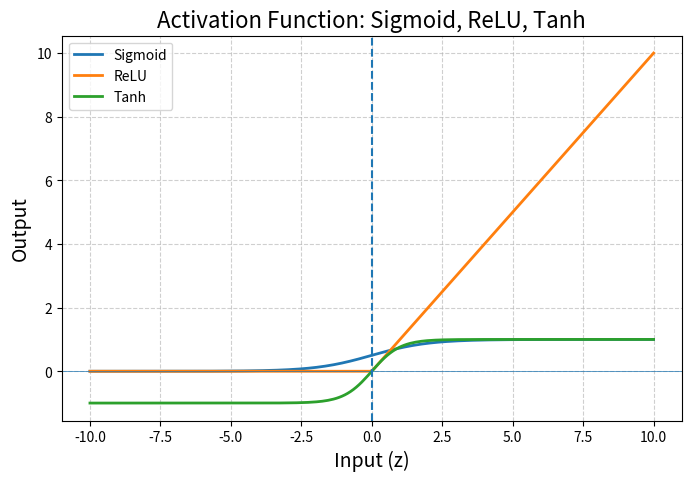

Source code (Python):
# Write a Python program to demonstrate different activation functions.

# Functions to implement :
# 1. Sigmoid
# 2. ReLU
# 3. Tanh

# Tasks : 
# 1. Accept input values from -10 to 10
# 2. Plot all activation functions using Matplotlib
# 3. Explain the use of each activation function

# ----------------------------------------------------------------
# Program : Neuron Calculation Using Sigmoid, ReLU, Tanh functions
# Author  : Shivani Rajendra Kasar
# ----------------------------------------------------------------

import math
import matplotlib.pyplot as plt
import numpy as np

# ---------------------------------------------------------
# Activation Functions
# ---------------------------------------------------------

def sigmoid(z):
    """
    Sigmoid Activation Function
    Output range : (0, 1)
    Used for probability-based outputs
    """
    return 1 / (1 + math.exp(-z))

def relu(z):
    """
    ReLU Activation Function
    Output : max(0, z)
    Used in hidden layers of deep networks
    """
    return max(0, z)

def tanh(z):
    """
    Tanh Activation Function
    Output range : (-1, 1)
    Used in hidden layers of deep networks
    """
    return math.tanh(z)

# ---------------------------------------------------------
# Neuron Forward Pass
# ---------------------------------------------------------
# Generic neuron → works with any activation function

def Marvellous_neuron_forward(inputs, weights, bias, activation_func):

    print("\n-----Neuron Calculation Started -----\n")

    # Display input details
    print("Inputs (x)   :", inputs)
    print("Weights (w)  :", weights)
    print("Bias (b)     :", bias)

    # -----------------------------------------------------
    # Weighted Sum Calculation
    # z = w·x + b
    # -----------------------------------------------------
    z = sum(w * x for w, x in zip(weights, inputs)) + bias

    print("\nStep 1 : Weighted Sum")
    print("z =", z)

    # -----------------------------------------------------
    # Activation Function
    # -----------------------------------------------------
    y_hat = activation_func(z)

    print("\nStep 2 : Activation Function Applied")
    print("Activation Function :", activation_func.__name__)
    print("Output (ŷ) :", y_hat)

    print("\n-----Neuron Calculation Ended -----\n")

    return z, y_hat


# ---------------------------------------------------------
# Plot Activation Functions
# ---------------------------------------------------------

def plot_all_functions():

    z_values = np.linspace(-10, 10, 200)

    # Vectorized versions
    sigmoid_values = 1 / (1 + np.exp(-z_values))
    relu_values = np.maximum(0, z_values)
    tanh_values = np.tanh(z_values)

    plt.figure(figsize=(8, 5))

    # Plot all functions
    plt.plot(z_values, sigmoid_values, label="Sigmoid", linewidth=2)
    plt.plot(z_values, relu_values, label="ReLU", linewidth=2)
    plt.plot(z_values, tanh_values, label="Tanh", linewidth=2)

    # Reference lines
    plt.axhline(y=0, linewidth=0.5)
    # plt.axhline(y=1, linewidth=0.5)
    plt.axvline(x=0, linestyle="--")

    # Labels
    plt.title("Activation Function: Sigmoid, ReLU, Tanh", fontsize=16)
    plt.xlabel("Input (z)", fontsize=14)
    plt.ylabel("Output", fontsize=14)

    plt.grid(True, linestyle="--", alpha=0.6)
    plt.legend()

    plt.show()


# ---------------------------------------------------------
# Main function
# ---------------------------------------------------------

def main():

    print("\n--------- Activation Functions Implementation ---------\n")

    # Example data
    inputs = [1.0, 2.0, 3.0]
    weights = [0.6, 0.4, -0.2]
    bias = 0.5

    # Sigmoid neuron
    print("------------------ Sigmoid Neuron ------------------")
    Marvellous_neuron_forward(inputs, weights, bias, sigmoid)

    # ReLU neuron
    print("------------------ ReLU Neuron ------------------")
    Marvellous_neuron_forward(inputs, weights, bias, relu)

    # Tanh neuron
    print("------------------ Tanh Neuron ------------------")
    Marvellous_neuron_forward(inputs, weights, bias, tanh)

    # Plot comparison
    plot_all_functions()


if __name__ == "__main__":
    main()


# Sigmoid function:
# It used in Binary Classification case studies at the output layer to calculate the probability
# It ranges from 0 to 1

# ReLU function:
# It used in the hidden layers of the deep learning model (neural networks)
# It gives the output as max(0, z) --> means if any negative value comes in the output it consider it as 0 and keep value greater than 0 as it is.

# Tanh function:
# It used in the hidden layers of the deep learning model (neural networks)
# It ranges from -1 to 1
